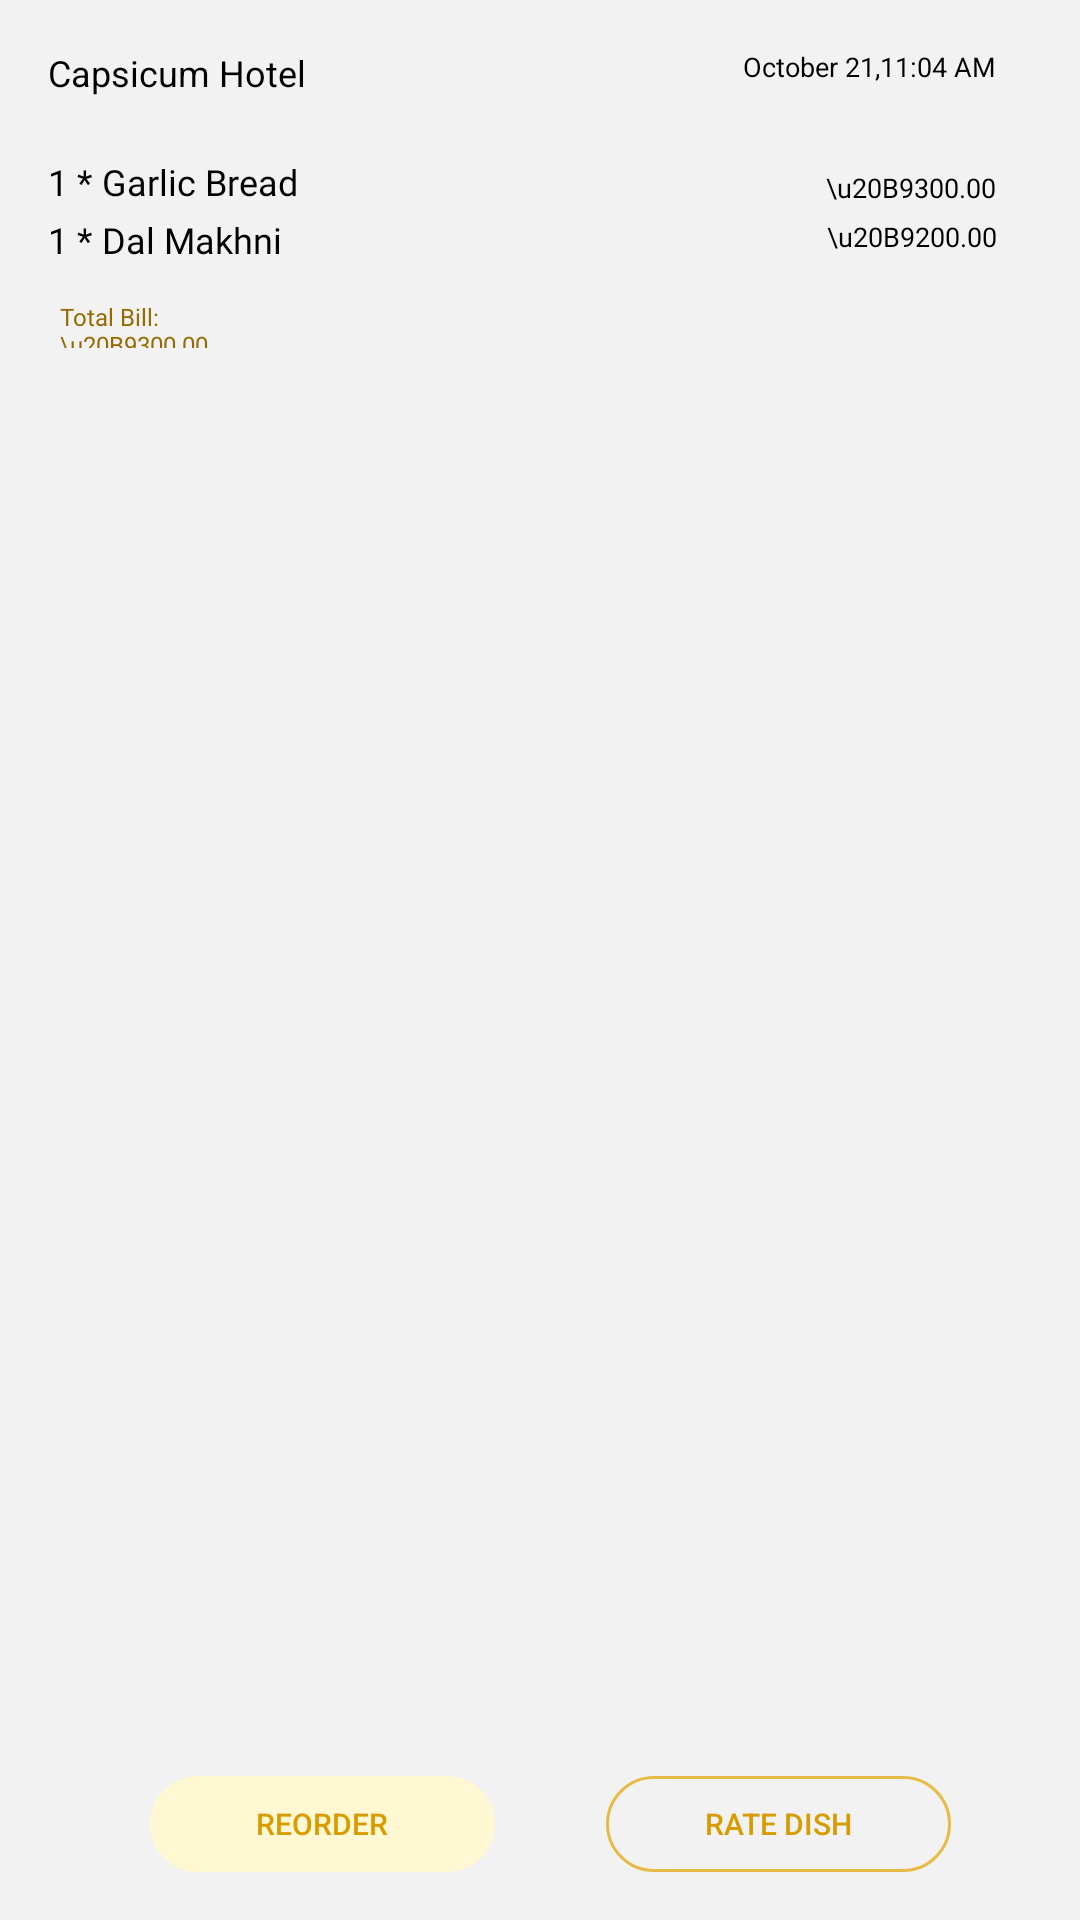

This screen was rendered from an Android layout file. Write that file and the resources it references.
<!-- AndroidManifest.xml: application theme MyTheme -->
<!-- res/layout/myorder_card.xml -->
<?xml version="1.0" encoding="utf-8"?>
<androidx.constraintlayout.widget.ConstraintLayout xmlns:android="http://schemas.android.com/apk/res/android"
    xmlns:app="http://schemas.android.com/apk/res-auto"
    xmlns:tools="http://schemas.android.com/tools"
    android:layout_width="347dp"
    android:layout_height="184dp"
    android:background="#F2F2F2"
    android:layout_marginBottom="5dp">

    <TextView
        android:id="@+id/textView_hotel"
        android:layout_width="wrap_content"
        android:layout_height="wrap_content"
        android:layout_marginStart="16dp"
        android:layout_marginLeft="16dp"
        android:layout_marginTop="16dp"
        android:lineHeight="18dp"
        android:text="Capsicum Hotel"
        android:textColor="@color/black"
        android:textFontWeight="500"
        android:textSize="12sp"
        app:layout_constraintStart_toStartOf="parent"
        app:layout_constraintTop_toTopOf="parent" />

    <TextView
        android:id="@+id/textView_time"
        android:layout_width="wrap_content"
        android:layout_height="wrap_content"
        android:layout_marginTop="16dp"
        android:layout_marginEnd="28dp"
        android:layout_marginRight="28dp"
        android:lineHeight="13.5dp"
        android:text="October 21,11:04 AM"
        android:textColor="@color/black"
        android:textFontWeight="500"
        android:textSize="9dp"
        app:layout_constraintBottom_toTopOf="@+id/imageView8"
        app:layout_constraintEnd_toEndOf="parent"
        app:layout_constraintTop_toTopOf="parent"
        app:layout_constraintVertical_bias="0.0" />

    <ImageView
        android:id="@+id/imageView8"
        android:layout_width="wrap_content"
        android:layout_height="20dp"
        android:src="@drawable/line_4"
        app:layout_constraintEnd_toEndOf="parent"
        app:layout_constraintStart_toStartOf="parent"
        app:layout_constraintTop_toBottomOf="@+id/textView_hotel"
        tools:ignore="MissingConstraints" />

    <TextView
        android:id="@+id/textView_food1"
        android:layout_width="wrap_content"
        android:layout_height="wrap_content"
        android:layout_marginStart="16dp"
        android:layout_marginLeft="16dp"
        android:fontFamily="@font/poppins_medium"
        android:lineHeight="18dp"
        android:text="1 * Garlic Bread"
        android:textColor="@color/black"
        android:textFontWeight="500"
        android:textSize="12dp"
        app:layout_constraintStart_toStartOf="parent"
        app:layout_constraintTop_toBottomOf="@+id/imageView8" />

    <TextView
        android:id="@+id/textView_rate1"
        android:layout_width="wrap_content"
        android:layout_height="wrap_content"
        android:layout_marginStart="176dp"
        android:layout_marginLeft="176dp"
        android:layout_marginTop="4dp"
        android:fontFamily="@font/poppins_medium"
        android:lineHeight="13.5dp"
        android:text="\u20B9300.00"
        android:textColor="@color/black"
        android:textFontWeight="500"
        android:textSize="9dp"
        app:layout_constraintStart_toEndOf="@+id/textView_food1"
        app:layout_constraintTop_toBottomOf="@+id/imageView8" />

    <TextView
        android:id="@+id/textview_food2"
        android:layout_width="wrap_content"
        android:layout_height="wrap_content"
        android:layout_marginStart="16dp"
        android:layout_marginLeft="16dp"
        android:layout_marginTop="3dp"
        android:fontFamily="@font/poppins_medium"
        android:lineHeight="18dp"
        android:text="1 * Dal Makhni"
        android:textColor="@color/black"
        android:textFontWeight="500"
        android:textSize="12dp"
        app:layout_constraintStart_toStartOf="parent"
        app:layout_constraintTop_toBottomOf="@+id/textView_food1" />

    <TextView
        android:id="@+id/textView_rate2"
        android:layout_width="wrap_content"
        android:layout_height="wrap_content"
        android:layout_marginTop="4dp"
        android:layout_marginEnd="12dp"
        android:layout_marginRight="12dp"
        android:fontFamily="@font/poppins_medium"
        android:lineHeight="13.5dp"
        android:paddingBottom="3dp"
        android:text="\u20B9200.00"
        android:textColor="@color/black"
        android:textFontWeight="500"
        android:textSize="9dp"
        app:layout_constraintEnd_toEndOf="parent"
        app:layout_constraintHorizontal_bias="0.92"
        app:layout_constraintStart_toEndOf="@+id/textview_food2"
        app:layout_constraintTop_toBottomOf="@+id/textView_rate1" />

    <TextView
        android:id="@+id/textView_bill"
        android:layout_width="83dp"
        android:layout_height="16dp"
        android:layout_marginStart="20dp"
        android:layout_marginLeft="20dp"
        android:layout_marginTop="12dp"
        android:backgroundTint="#FFF3AD"
        android:fontFamily="@font/poppins_medium"
        android:text="Total Bill: \u20B9300.00"
        android:textColor="#956B00"
        android:textSize="8dp"
        app:layout_constraintStart_toStartOf="parent"
        app:layout_constraintTop_toBottomOf="@+id/textview_food2" />

    <Button
        android:id="@+id/button3"
        android:layout_width="115dp"
        android:layout_height="32dp"
        android:layout_marginStart="50dp"
        android:layout_marginLeft="64dp"
        android:layout_marginBottom="16dp"
        android:background="@drawable/button_bg"
        android:backgroundTint="#FFF8D2"
        android:text="Reorder"
        android:textColor="#D89C00"
        android:textSize="10dp"
        android:textFontWeight="500"
        android:lineHeight="14dp"
        app:layout_constraintBottom_toBottomOf="parent"
        app:layout_constraintStart_toStartOf="parent" />

    <Button
        android:layout_width="115dp"
        android:layout_height="32dp"
        android:layout_marginBottom="16dp"
        android:background="@drawable/button_bg"
        android:text="Rate Dish"
        android:textSize="10dp"
        android:lineHeight="14dp"
        android:textFontWeight="500"
        android:textColor="#D89C00"
        app:layout_constraintBottom_toBottomOf="parent"
        app:layout_constraintEnd_toEndOf="parent"
        app:layout_constraintHorizontal_bias="0.462"
        app:layout_constraintStart_toEndOf="@+id/button3" />

</androidx.constraintlayout.widget.ConstraintLayout>
<!-- resources referenced by this layout -->
<resources>
  <color name="black">#FF000000</color>
  <!-- drawable button_bg (drawable) -->
  <?xml version="1.0" encoding="utf-8"?>
  <shape xmlns:android="http://schemas.android.com/apk/res/android">
      <stroke android:color="#E8BB46"  android:width="1dp" />
      <corners android:radius="70dp"/>
  </shape>
  <!-- drawable line_4: png bitmap (drawable-v24, 339 bytes) -->
  <style name="MyTheme" parent="Theme.MaterialComponents.DayNight.NoActionBar">
          
          <item name="colorPrimary">@color/yellow</item>
          <item name="colorPrimaryVariant">@color/yellow</item>
          <item name="colorOnPrimary">@color/white</item>
          
          <item name="colorSecondary">@color/teal_200</item>
          <item name="colorSecondaryVariant">@color/teal_700</item>
          <item name="colorOnSecondary">@color/black</item>
          
          <item name="android:statusBarColor" tools:targetApi="21">?attr/colorPrimaryVariant</item>
          
      </style>
  <color name="yellow">#FFD243</color>
  <color name="white">#FFFFFFFF</color>
  <color name="teal_200">#FF03DAC5</color>
  <color name="teal_700">#FF018786</color>
</resources>
